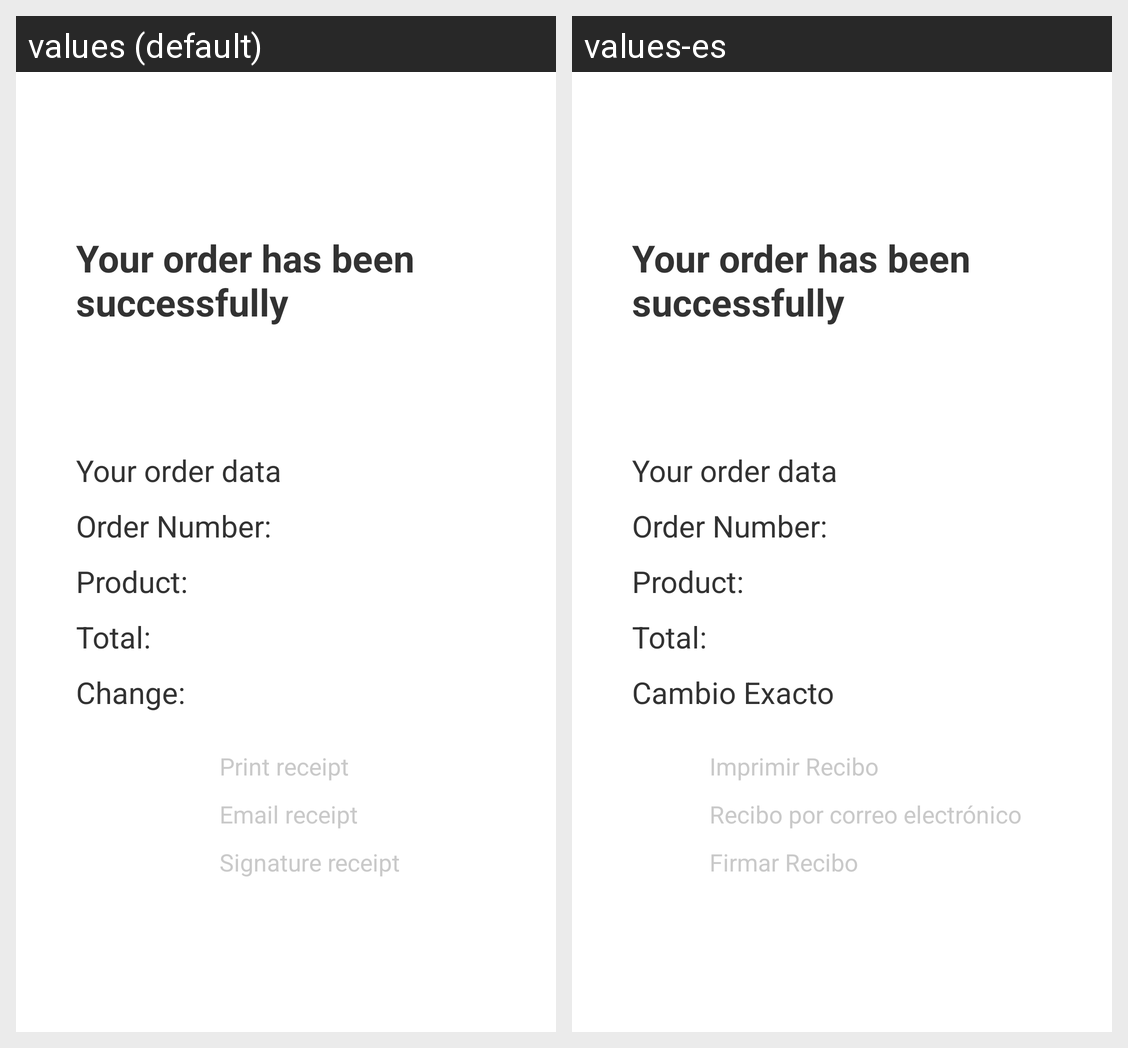

The Android screen above is rendered under two locales of the same app. Produce the string resources it draws, with the default and per-locale values.
Android screen res/layout/wireless_payment_complete.xml rendered under 2 locales, left to right: values (default), values-es. Device: Nexus 5 (rendered at 1080×1920; each locale shown at half size, 540×960, under a caption strip naming it); theme AppTheme.
Strings drawn on this screen, with the default value and each locale's value (text and hints the layout hard-codes, and strings that could not be matched under every locale, appear in the picture but are not listed):

prepaid_payment_complete_body_title
  values: Your order has been successfully
  values-es: Your order has been successfully

prepaid_wireless_payment_complete_order_data
  values: Your order data
  values-es: Your order data

prepaid_wireless_payment_complete_order_num
  values: Order Number:
  values-es: Order Number:

prepaid_wireless_payment_complete_product
  values: Product:
  values-es: Product:

prepaid_wireless_payment_complete_order_total_price
  values: Total:
  values-es: Total:

blackstone_pay_charge
  values: Change:
  values-es: Cambio Exacto

chkbx_print
  values: Print receipt
  values-es: Imprimir Recibo

chkbx_email
  values: Email receipt
  values-es: Recibo por correo electrónico

chkbx_sign_print
  values: Signature receipt
  values-es: Firmar Recibo
